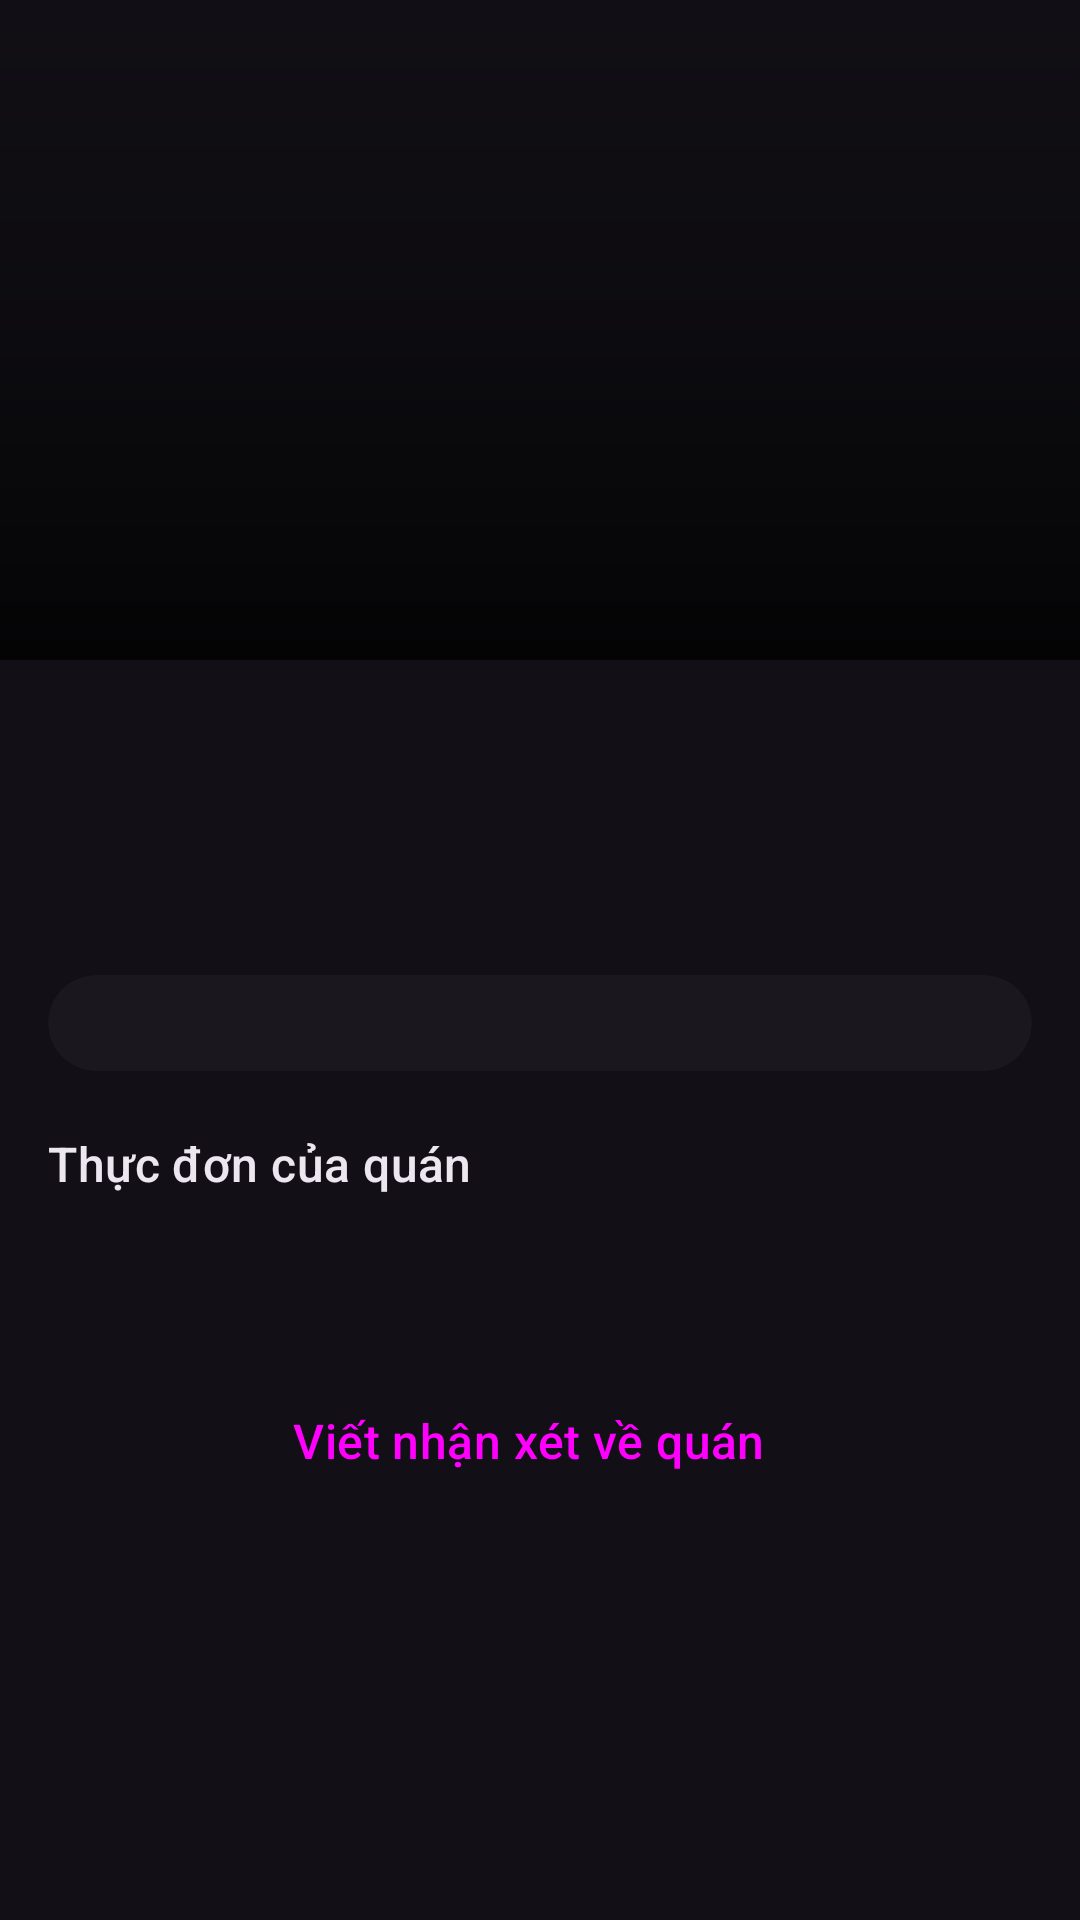

Write the Android layout XML for this screen, with the resource values it uses.
<!-- AndroidManifest.xml: application theme Theme.Thien -->
<!-- res/layout/activity_shop.xml -->
<?xml version="1.0" encoding="utf-8"?>
<LinearLayout xmlns:android="http://schemas.android.com/apk/res/android"
    xmlns:app="http://schemas.android.com/apk/res-auto"
    xmlns:tools="http://schemas.android.com/tools"
    android:layout_width="match_parent"
    android:layout_height="match_parent"
    android:background="?attr/colorSurface"
    android:orientation="vertical">

    <androidx.core.widget.NestedScrollView
        android:layout_width="match_parent"
        android:layout_height="0dp"
        android:layout_weight="1">

        <LinearLayout
            android:layout_width="match_parent"
            android:layout_height="wrap_content"
            android:orientation="vertical">

            <FrameLayout
                android:id="@+id/shopHeader"
                android:layout_width="match_parent"
                android:layout_height="220dp">

                <ImageView
                    android:id="@+id/imgShop"
                    android:layout_width="match_parent"
                    android:layout_height="match_parent"
                    android:contentDescription="@null"
                    android:scaleType="centerCrop" />

                <View
                    android:layout_width="match_parent"
                    android:layout_height="match_parent"
                    android:background="@drawable/bg_scrim" />

                <ImageButton
                    android:id="@+id/btnBack"
                    android:layout_width="48dp"
                    android:layout_height="48dp"
                    android:layout_margin="4dp"
                    android:background="?attr/selectableItemBackgroundBorderless"
                    android:contentDescription="@string/cd_back"
                    android:src="@drawable/ic_arrow_back"
                    app:tint="#FFFFFF" />
            </FrameLayout>

            
            <LinearLayout
                android:layout_width="match_parent"
                android:layout_height="wrap_content"
                android:orientation="vertical"
                android:paddingHorizontal="16dp"
                android:paddingTop="14dp">

                <TextView
                    android:id="@+id/tvShopName"
                    android:layout_width="match_parent"
                    android:layout_height="wrap_content"
                    android:textAppearance="?attr/textAppearanceHeadlineSmall"
                    android:textColor="?attr/colorOnSurface"
                    android:textStyle="bold"
                    tools:text="Cơm Tấm Bụi Đêm" />

                <TextView
                    android:id="@+id/tvShopTags"
                    android:layout_width="match_parent"
                    android:layout_height="wrap_content"
                    android:layout_marginTop="2dp"
                    android:textAppearance="?attr/textAppearanceBodyMedium"
                    android:textColor="?attr/colorOnSurfaceVariant"
                    tools:text="Cơm tấm · Cơm chiên" />

                <TextView
                    android:id="@+id/tvShopRating"
                    android:layout_width="wrap_content"
                    android:layout_height="wrap_content"
                    android:layout_marginTop="8dp"
                    android:textAppearance="?attr/textAppearanceTitleMedium"
                    android:textColor="@color/md_secondary"
                    android:textStyle="bold"
                    tools:text="★ 4.7 (1,2k đánh giá)" />

                <com.google.android.material.card.MaterialCardView style="@style/FormCard">

                    <LinearLayout
                        android:id="@+id/shopInfo"
                        android:layout_width="match_parent"
                        android:layout_height="wrap_content"
                        android:orientation="vertical" />
                </com.google.android.material.card.MaterialCardView>

                <TextView style="@style/DetailSection" android:text="@string/shop_menu" />
            </LinearLayout>

            
            <androidx.recyclerview.widget.RecyclerView
                android:id="@+id/rvFoods"
                android:layout_width="match_parent"
                android:layout_height="wrap_content"
                android:layout_marginHorizontal="10dp"
                android:layout_marginTop="4dp"
                android:nestedScrollingEnabled="false"
                tools:listitem="@layout/item_food" />

            
            <LinearLayout
                android:layout_width="match_parent"
                android:layout_height="wrap_content"
                android:orientation="vertical"
                android:paddingHorizontal="16dp"
                android:paddingBottom="24dp">

                <TextView
                    android:id="@+id/tvShopReviewsTitle"
                    style="@style/DetailSection"
                    tools:text="Nhận xét về quán · 3" />

                <Button
                    android:id="@+id/btnWriteShopReview"
                    style="@style/Widget.App.Button.Outlined"
                    android:layout_width="match_parent"
                    android:layout_height="wrap_content"
                    android:layout_marginTop="8dp"
                    android:text="@string/btn_write_shop_review"
                    app:icon="@drawable/ic_rate_review" />

                <LinearLayout
                    android:id="@+id/shopReviewList"
                    android:layout_width="match_parent"
                    android:layout_height="wrap_content"
                    android:orientation="vertical" />
            </LinearLayout>
        </LinearLayout>
    </androidx.core.widget.NestedScrollView>

    
    <com.google.android.material.card.MaterialCardView
        android:id="@+id/cartBar"
        android:layout_width="match_parent"
        android:layout_height="wrap_content"
        android:visibility="gone"
        app:cardBackgroundColor="?attr/colorSurfaceContainer"
        app:shapeAppearance="@style/ShapeAppearance.App.BottomBar">

        <LinearLayout
            android:layout_width="match_parent"
            android:layout_height="wrap_content"
            android:gravity="center_vertical"
            android:orientation="horizontal"
            android:padding="16dp">

            <TextView
                android:id="@+id/tvCartInfo"
                android:layout_width="0dp"
                android:layout_height="wrap_content"
                android:layout_weight="1"
                android:textAppearance="?attr/textAppearanceTitleMedium"
                android:textColor="@color/price"
                android:textStyle="bold"
                tools:text="3 phần · 135.000 ₫" />

            <Button
                android:id="@+id/btnViewCart"
                style="@style/Widget.App.Button"
                android:layout_width="wrap_content"
                android:layout_height="56dp"
                android:text="@string/view_cart" />
        </LinearLayout>
    </com.google.android.material.card.MaterialCardView>
</LinearLayout>
<!-- res/layout/item_food.xml (included above) -->
<?xml version="1.0" encoding="utf-8"?>
<com.google.android.material.card.MaterialCardView xmlns:android="http://schemas.android.com/apk/res/android"
    xmlns:app="http://schemas.android.com/apk/res-auto"
    xmlns:tools="http://schemas.android.com/tools"
    android:layout_width="match_parent"
    android:layout_height="wrap_content"
    android:layout_margin="6dp"
    android:clickable="true"
    android:focusable="true"
    app:cardBackgroundColor="?attr/colorSurfaceContainerLow"
    app:cardCornerRadius="20dp">

    <LinearLayout
        android:layout_width="match_parent"
        android:layout_height="wrap_content"
        android:orientation="vertical"
        android:padding="8dp">

        <include
            android:id="@+id/cover"
            layout="@layout/view_food_cover"
            android:layout_width="match_parent"
            android:layout_height="120dp" />

        <TextView
            android:id="@+id/tvFoodName"
            android:layout_width="match_parent"
            android:layout_height="wrap_content"
            android:layout_marginHorizontal="4dp"
            android:layout_marginTop="8dp"
            android:ellipsize="end"
            android:maxLines="1"
            android:textAppearance="?attr/textAppearanceTitleSmall"
            android:textColor="?attr/colorOnSurface"
            tools:text="Phở bò tái chín" />

        <TextView
            android:id="@+id/tvFoodSub"
            android:layout_width="match_parent"
            android:layout_height="wrap_content"
            android:layout_marginHorizontal="4dp"
            android:ellipsize="end"
            android:maxLines="1"
            android:textAppearance="?attr/textAppearanceBodySmall"
            android:textColor="?attr/colorOnSurfaceVariant"
            tools:text="Bún &amp; Mì · Đã bán 12" />

        <LinearLayout
            android:layout_width="match_parent"
            android:layout_height="wrap_content"
            android:layout_marginStart="4dp"
            android:gravity="center_vertical"
            android:orientation="horizontal">

            <TextView
                android:id="@+id/tvFoodPrice"
                android:layout_width="0dp"
                android:layout_height="wrap_content"
                android:layout_weight="1"
                android:textAppearance="?attr/textAppearanceLabelLarge"
                android:textColor="@color/price"
                tools:text="50.000 ₫" />

            <Button
                android:id="@+id/btnQuickAdd"
                style="@style/Widget.Material3.Button.IconButton.Filled"
                android:layout_width="wrap_content"
                android:layout_height="wrap_content"
                android:contentDescription="@string/cd_add_cart"
                app:icon="@drawable/ic_add" />
        </LinearLayout>
    </LinearLayout>
</com.google.android.material.card.MaterialCardView>
<!-- res/layout/view_food_cover.xml (included above) -->
<?xml version="1.0" encoding="utf-8"?>
<FrameLayout xmlns:android="http://schemas.android.com/apk/res/android"
    xmlns:tools="http://schemas.android.com/tools"
    android:layout_width="match_parent"
    android:layout_height="match_parent"
    android:background="@drawable/bg_food">

    <ImageView
        android:id="@+id/imgFood"
        android:layout_width="match_parent"
        android:layout_height="match_parent"
        android:contentDescription="@null"
        android:scaleType="centerCrop" />

    <TextView
        android:id="@+id/tvSale"
        android:layout_width="wrap_content"
        android:layout_height="wrap_content"
        android:layout_margin="8dp"
        android:background="@drawable/bg_price_chip"
        android:paddingHorizontal="8dp"
        android:paddingVertical="2dp"
        android:textAppearance="?attr/textAppearanceLabelMedium"
        android:textColor="@color/price"
        android:textStyle="bold"
        android:visibility="gone"
        tools:text="-15%"
        tools:visibility="visible" />
</FrameLayout>
<!-- resources referenced by this layout -->
<resources>
  <color name="md_secondary">#FFB74D</color>
  <color name="price">#FFB74D</color>
  <!-- drawable bg_food (drawable) -->
  <?xml version="1.0" encoding="utf-8"?>
  <shape xmlns:android="http://schemas.android.com/apk/res/android" android:shape="rectangle">
      <gradient android:angle="315" android:startColor="#FFFFFFFF" android:endColor="#55FFFFFF" />
      <corners android:radius="20dp" />
  </shape>
  <!-- drawable bg_price_chip (drawable) -->
  <?xml version="1.0" encoding="utf-8"?>
  <shape xmlns:android="http://schemas.android.com/apk/res/android"
      android:shape="rectangle">
      <solid android:color="@color/price_bg" />
      <corners android:radius="50dp" />
  </shape>
  <!-- drawable bg_scrim (drawable) -->
  <?xml version="1.0" encoding="utf-8"?>
  <shape xmlns:android="http://schemas.android.com/apk/res/android" android:shape="rectangle">
      <gradient android:angle="270" android:startColor="#10000000" android:centerColor="#55000000" android:endColor="#CC000000" />
  </shape>
  <string name="btn_write_shop_review">Viết nhận xét về quán</string>
  <string name="cd_add_cart">Thêm vào giỏ</string>
  <string name="cd_back">Quay lại</string>
  <string name="shop_menu">Thực đơn của quán</string>
  <string name="view_cart">XEM GIỎ HÀNG</string>
  <style name="ShapeAppearance.App.BottomBar" parent="">
          <item name="cornerFamily">rounded</item>
          <item name="cornerSizeTopLeft">28dp</item>
          <item name="cornerSizeTopRight">28dp</item>
          <item name="cornerSizeBottomLeft">0dp</item>
          <item name="cornerSizeBottomRight">0dp</item>
      </style>
  <color name="price_bg">#3D2A12</color>
  <color name="md_primary">#FF8A65</color>
  <color name="md_on_primary">#3A0B00</color>
  <color name="md_primary_container">#5C2A1C</color>
  <color name="md_on_primary_container">#FFDBD0</color>
  <color name="md_on_secondary">#3B1F00</color>
  <color name="md_secondary_container">#4D2A0F</color>
  <color name="md_on_secondary_container">#FFDDB8</color>
  <color name="md_tertiary">#B39DDB</color>
  <color name="md_on_tertiary">#2A1458</color>
  <color name="md_tertiary_container">#3E2A6B</color>
  <color name="md_on_tertiary_container">#EADDFF</color>
  <color name="md_error">#FFB4AB</color>
  <color name="md_on_error">#690005</color>
  <color name="md_error_container">#93000A</color>
  <color name="md_on_error_container">#FFDAD6</color>
  <color name="md_surface">#121016</color>
  <color name="md_on_surface">#ECE6F0</color>
  <color name="md_surface_variant">#2E2A36</color>
  <color name="md_on_surface_variant">#CAC4D0</color>
  <color name="md_outline">#938F99</color>
  <color name="md_outline_variant">#49454F</color>
  <color name="md_surface_container_lowest">#0D0B10</color>
  <color name="md_surface_container_low">#1A171F</color>
  <color name="md_surface_container">#1F1B24</color>
  <color name="md_surface_container_high">#2A2530</color>
  <color name="md_surface_container_highest">#35303B</color>
  <color name="md_surface_dim">#121016</color>
  <color name="md_surface_bright">#38333D</color>
  <color name="md_inverse_surface">#ECE6F0</color>
  <color name="md_inverse_on_surface">#2F2B34</color>
  <color name="md_inverse_primary">#A63E1F</color>
  <style name="Widget.App.Toolbar" parent="Widget.Material3.Toolbar.Surface">
          <item name="navigationIconTint">?attr/colorOnSurface</item>
          <item name="titleTextAppearance">?attr/textAppearanceTitleLarge</item>
      </style>
  <style name="Widget.App.TextField" parent="Widget.Material3.TextInputLayout.OutlinedBox">
          <item name="shapeAppearance">@style/ShapeAppearance.App.Medium</item>
          <item name="startIconTint">?attr/colorOnSurfaceVariant</item>
      </style>
  <style name="ThemeOverlay.App.Dialog" parent="ThemeOverlay.Material3.MaterialAlertDialog" />
  <style name="ShapeAppearance.App.Medium" parent="">
          <item name="cornerFamily">rounded</item>
          <item name="cornerSize">12dp</item>
      </style>
</resources>
